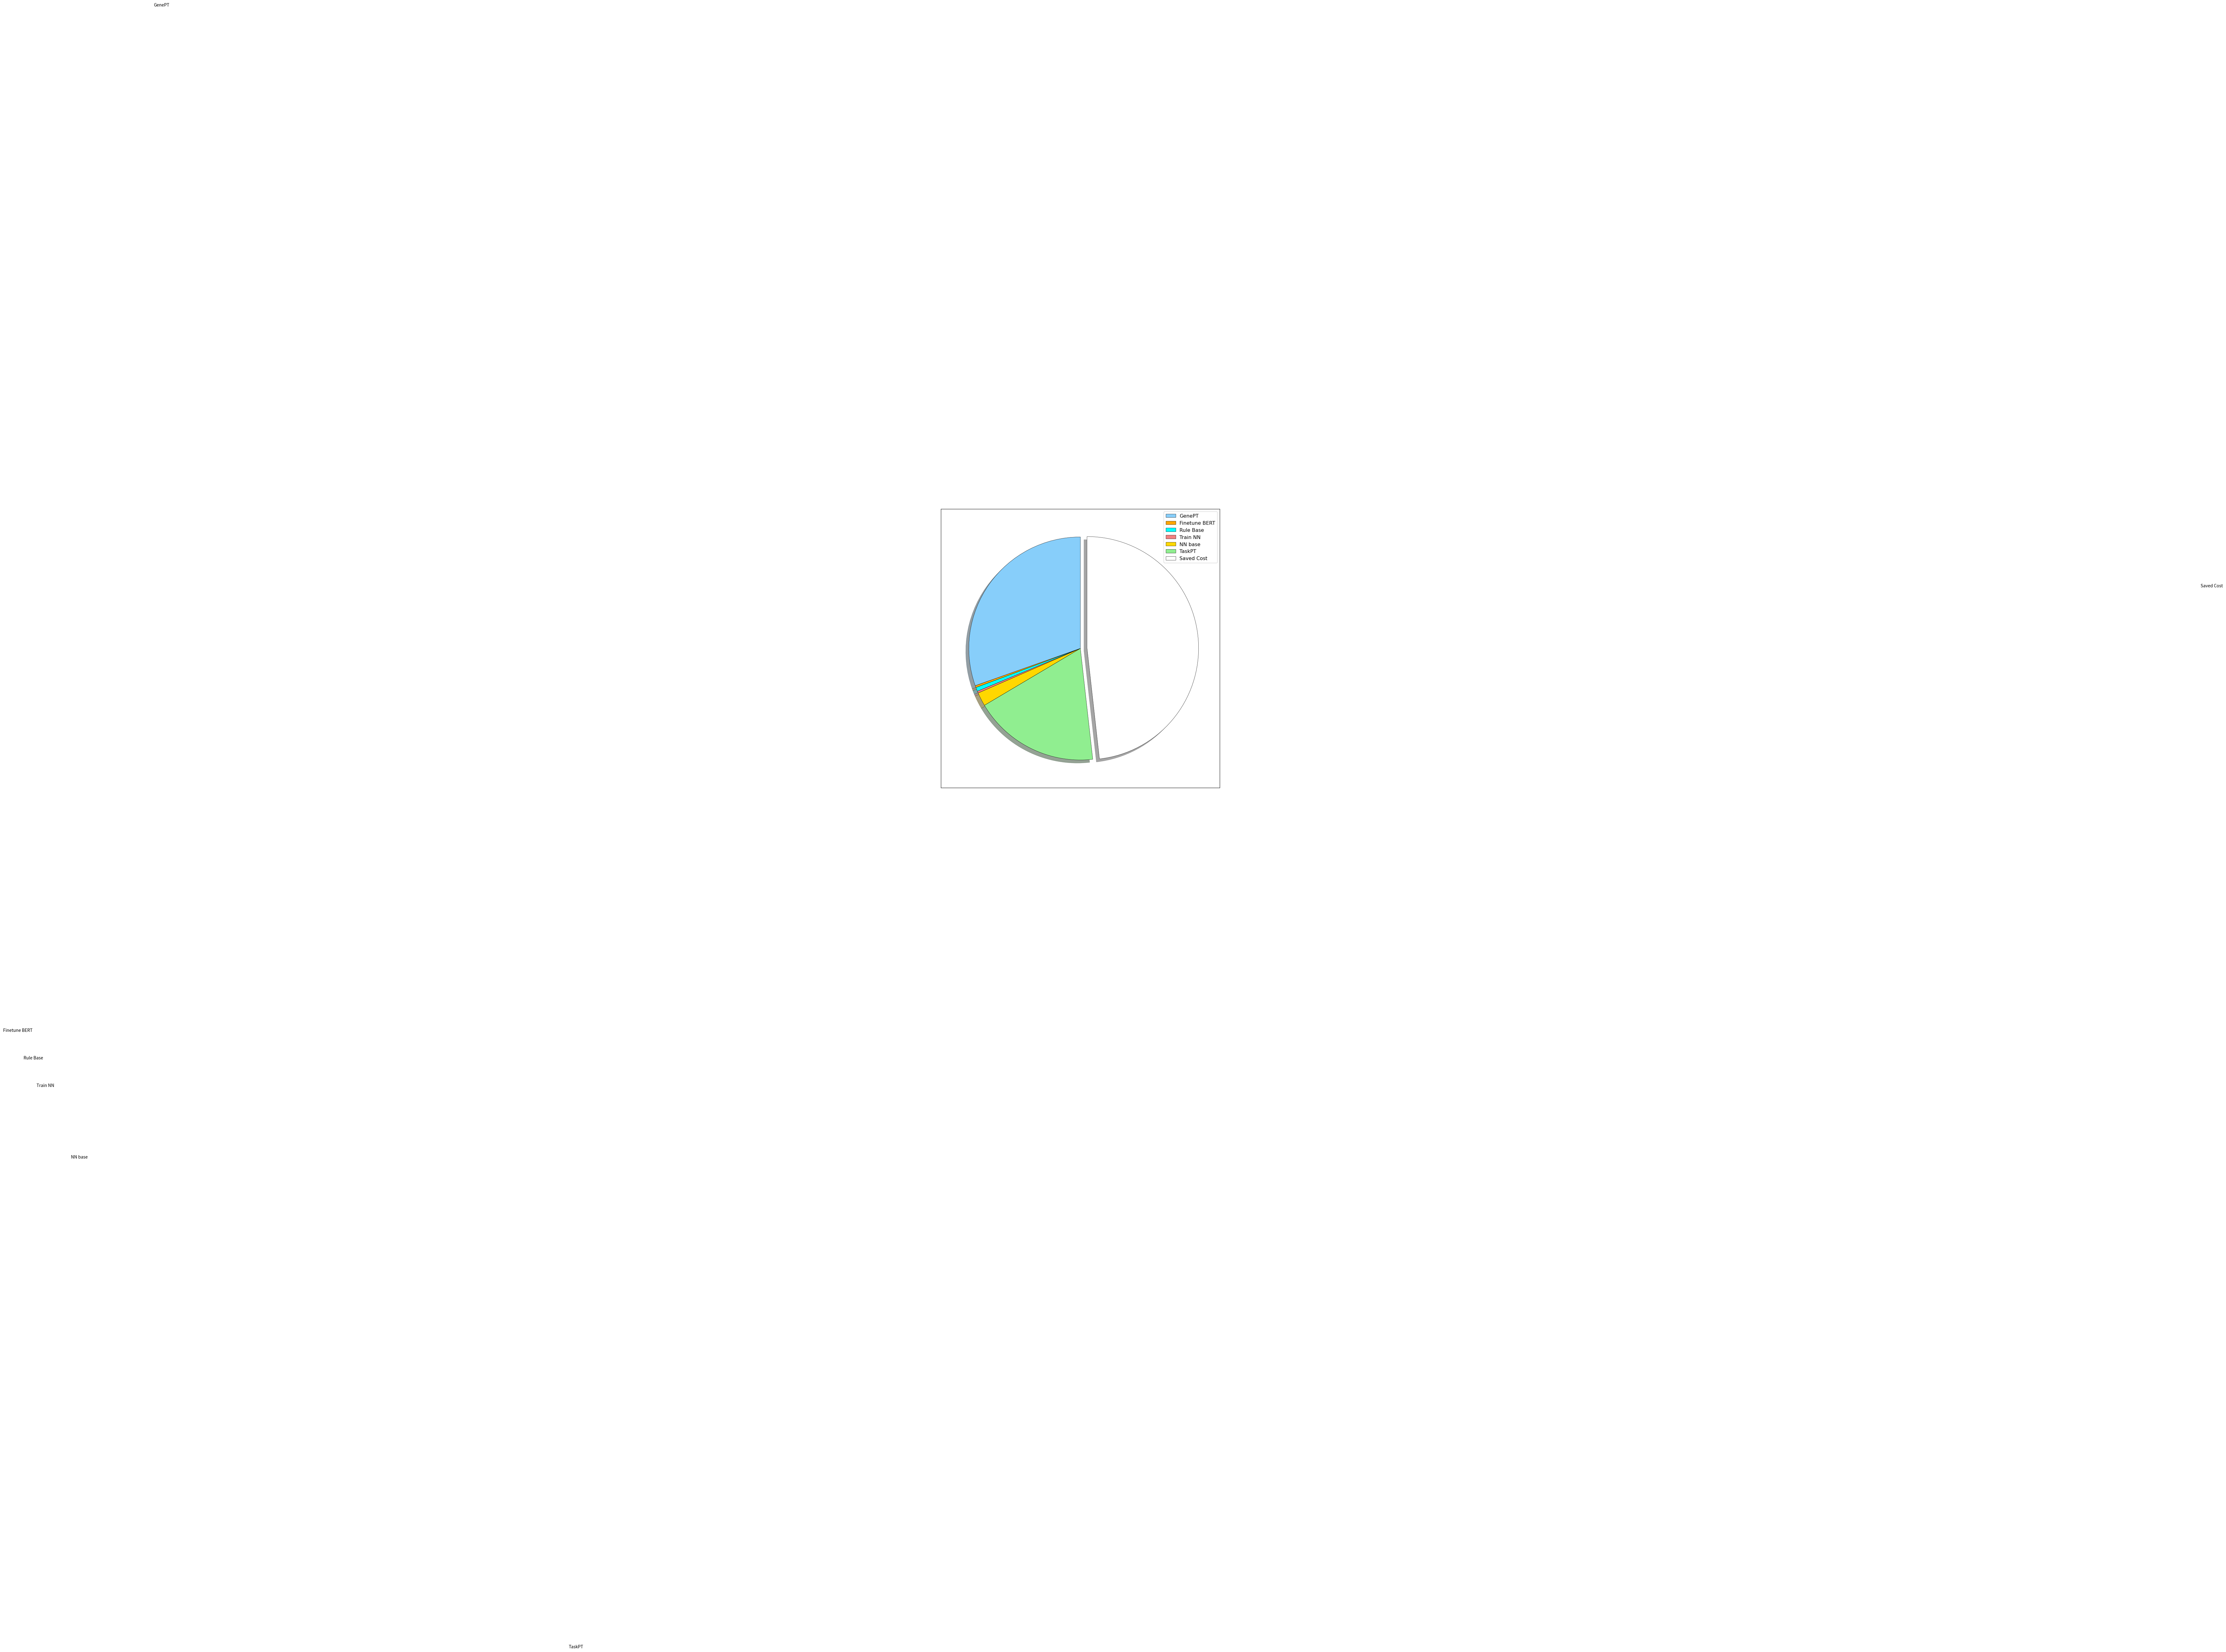

Generate this figure with matplotlib: (Note: this script raises an exception after producing the figure.)
import numpy as np
import matplotlib.pyplot as plt

fracs = [1080, 10, 20, 10, 70, 648, 1712]
labels = ["GenePT", "Finetune BERT", "Rule Base", "Train NN", "NN base", "TaskPT", "Saved Cost"]

plt.figure(figsize=(9, 9))

plt.gca().xaxis.set_major_locator(plt.NullLocator())
plt.gca().yaxis.set_major_locator(plt.NullLocator())
plt.subplots_adjust(top=1, bottom=0, left=0, right=1, hspace=0, wspace=0)

plt.axes(aspect=1)
plt.pie(
    x=fracs,
    labels=labels,
    startangle=90, 
    colors=["lightskyblue", "orange", "cyan", "lightcoral", "gold", "lightgreen", "white"],
    wedgeprops={'linewidth': 0.5, 'edgecolor': "black"},
    explode=[0, 0, 0, 0, 0, 0, 0.06],
    shadow=True,
    labeldistance=10,
    radius=1
    )

font1 = {'family': 'Times New Roman',
         'weight': 'normal',
         'size': 11.5,
         }
plt.legend(loc="upper right", prop=font1)
plt.savefig("../images/time_mr_yelp.pdf", format="pdf")
